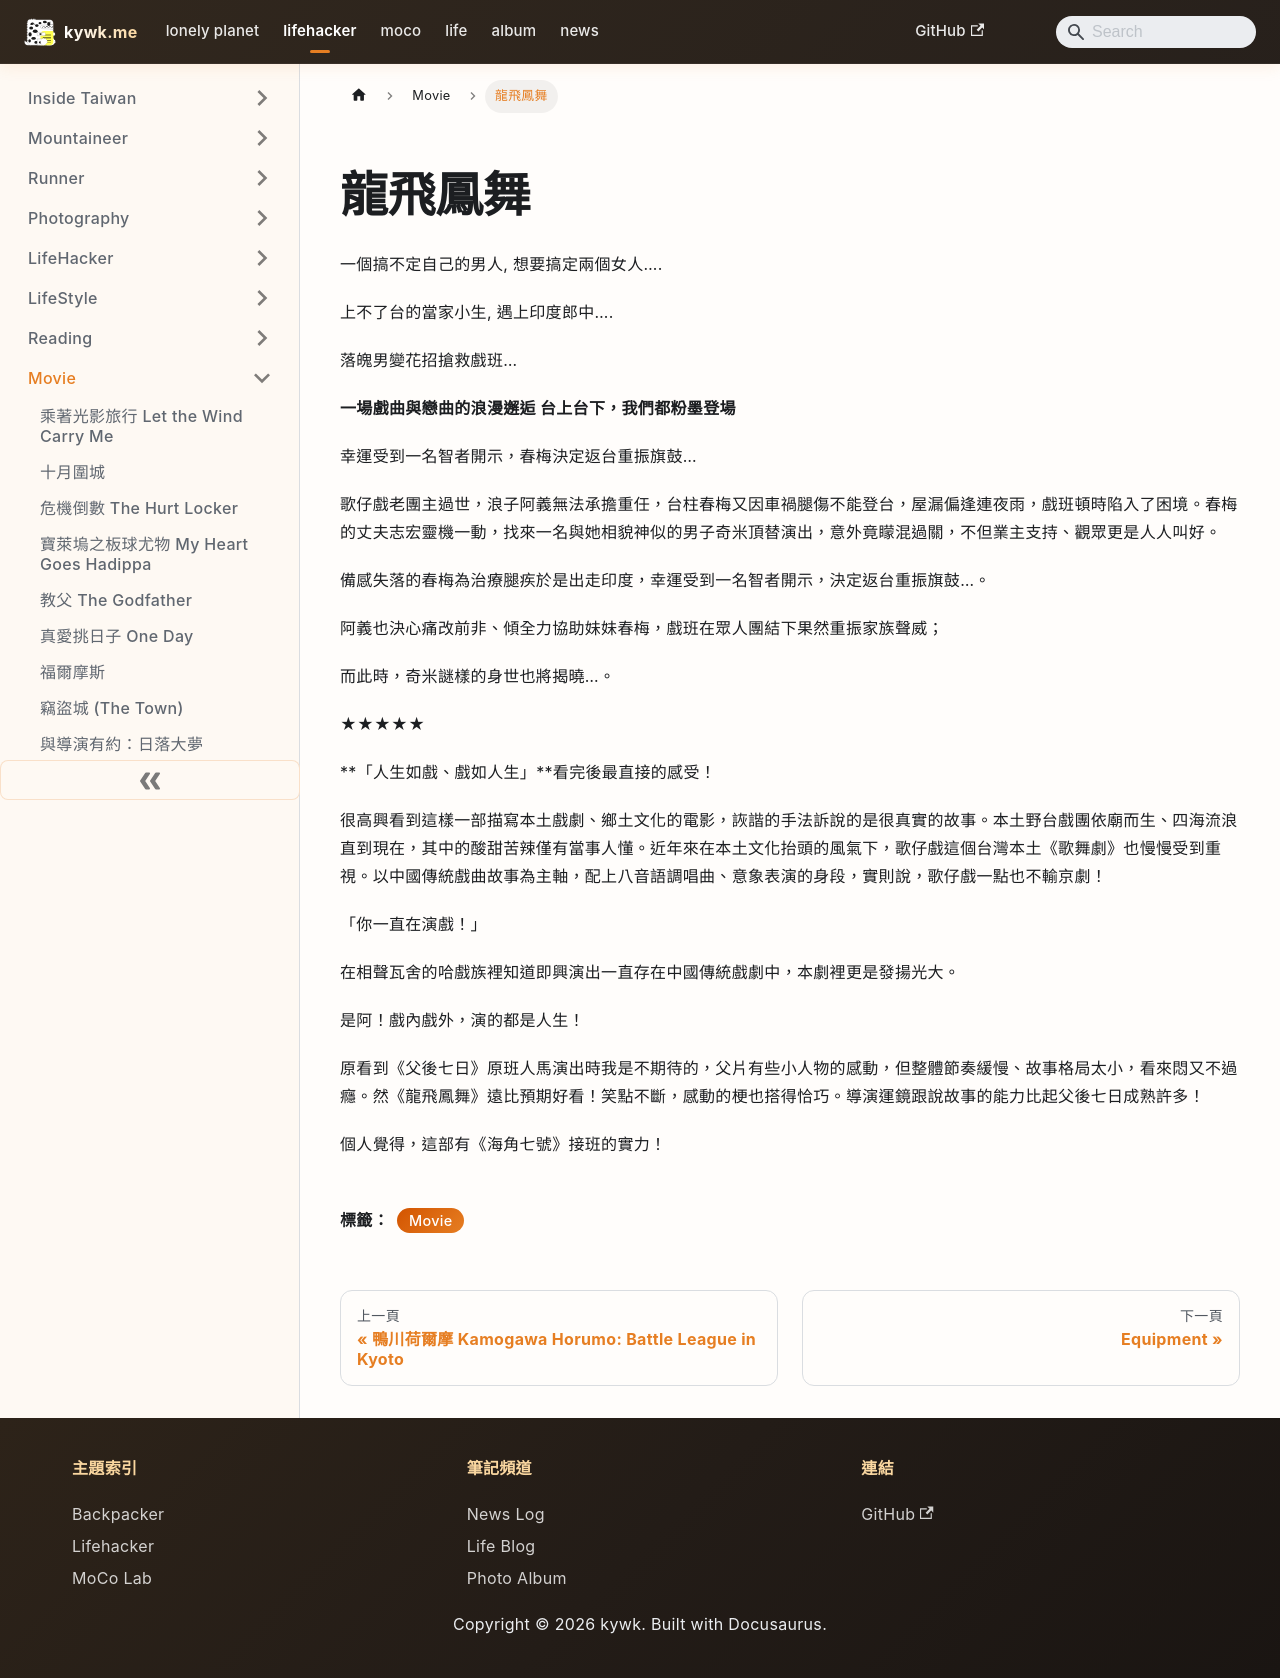

repository: kywk/kywk.github.io · page: lifehacker/movie/龍飛鳳舞/index.html · generator: docusaurus

---
title: "龍飛鳳舞"
tags:
  - Movie
hide_table_of_contents: true
date_created: 2012-01-18T12:47:00Z
---

# 龍飛鳳舞

一個搞不定自己的男人, 想要搞定兩個女人….   

上不了台的當家小生, 遇上印度郎中….  

落魄男變花招搶救戲班…  

  

**一場戲曲與戀曲的浪漫邂逅 台上台下，我們都粉墨登場**  

  

  

  

幸運受到一名智者開示，春梅決定返台重振旗鼓…  

  

歌仔戲老團主過世，浪子阿義無法承擔重任，台柱春梅又因車禍腿傷不能登台，屋漏偏逢連夜雨，戲班頓時陷入了困境。春梅的丈夫志宏靈機一動，找來一名與她相貌神似的男子奇米頂替演出，意外竟矇混過關，不但業主支持、觀眾更是人人叫好。  

備感失落的春梅為治療腿疾於是出走印度，幸運受到一名智者開示，決定返台重振旗鼓…。  

  

阿義也決心痛改前非、傾全力協助妹妹春梅，戲班在眾人團結下果然重振家族聲威；  

而此時，奇米謎樣的身世也將揭曉…。  

  

★★★★★  

**「人生如戲、戲如人生」**看完後最直接的感受！  

  

很高興看到這樣一部描寫本土戲劇、鄉土文化的電影，詼諧的手法訴說的是很真實的故事。本土野台戲團依廟而生、四海流浪直到現在，其中的酸甜苦辣僅有當事人懂。近年來在本土文化抬頭的風氣下，歌仔戲這個台灣本土《歌舞劇》也慢慢受到重視。以中國傳統戲曲故事為主軸，配上八音語調唱曲、意象表演的身段，實則說，歌仔戲一點也不輸京劇！  

  

「你一直在演戲！」  

在相聲瓦舍的哈戲族裡知道即興演出一直存在中國傳統戲劇中，本劇裡更是發揚光大。  

是阿！戲內戲外，演的都是人生！  

  

原看到《父後七日》原班人馬演出時我是不期待的，父片有些小人物的感動，但整體節奏緩慢、故事格局太小，看來悶又不過癮。然《龍飛鳳舞》遠比預期好看！笑點不斷，感動的梗也搭得恰巧。導演運鏡跟說故事的能力比起父後七日成熟許多！  

  

個人覺得，這部有《海角七號》接班的實力！
